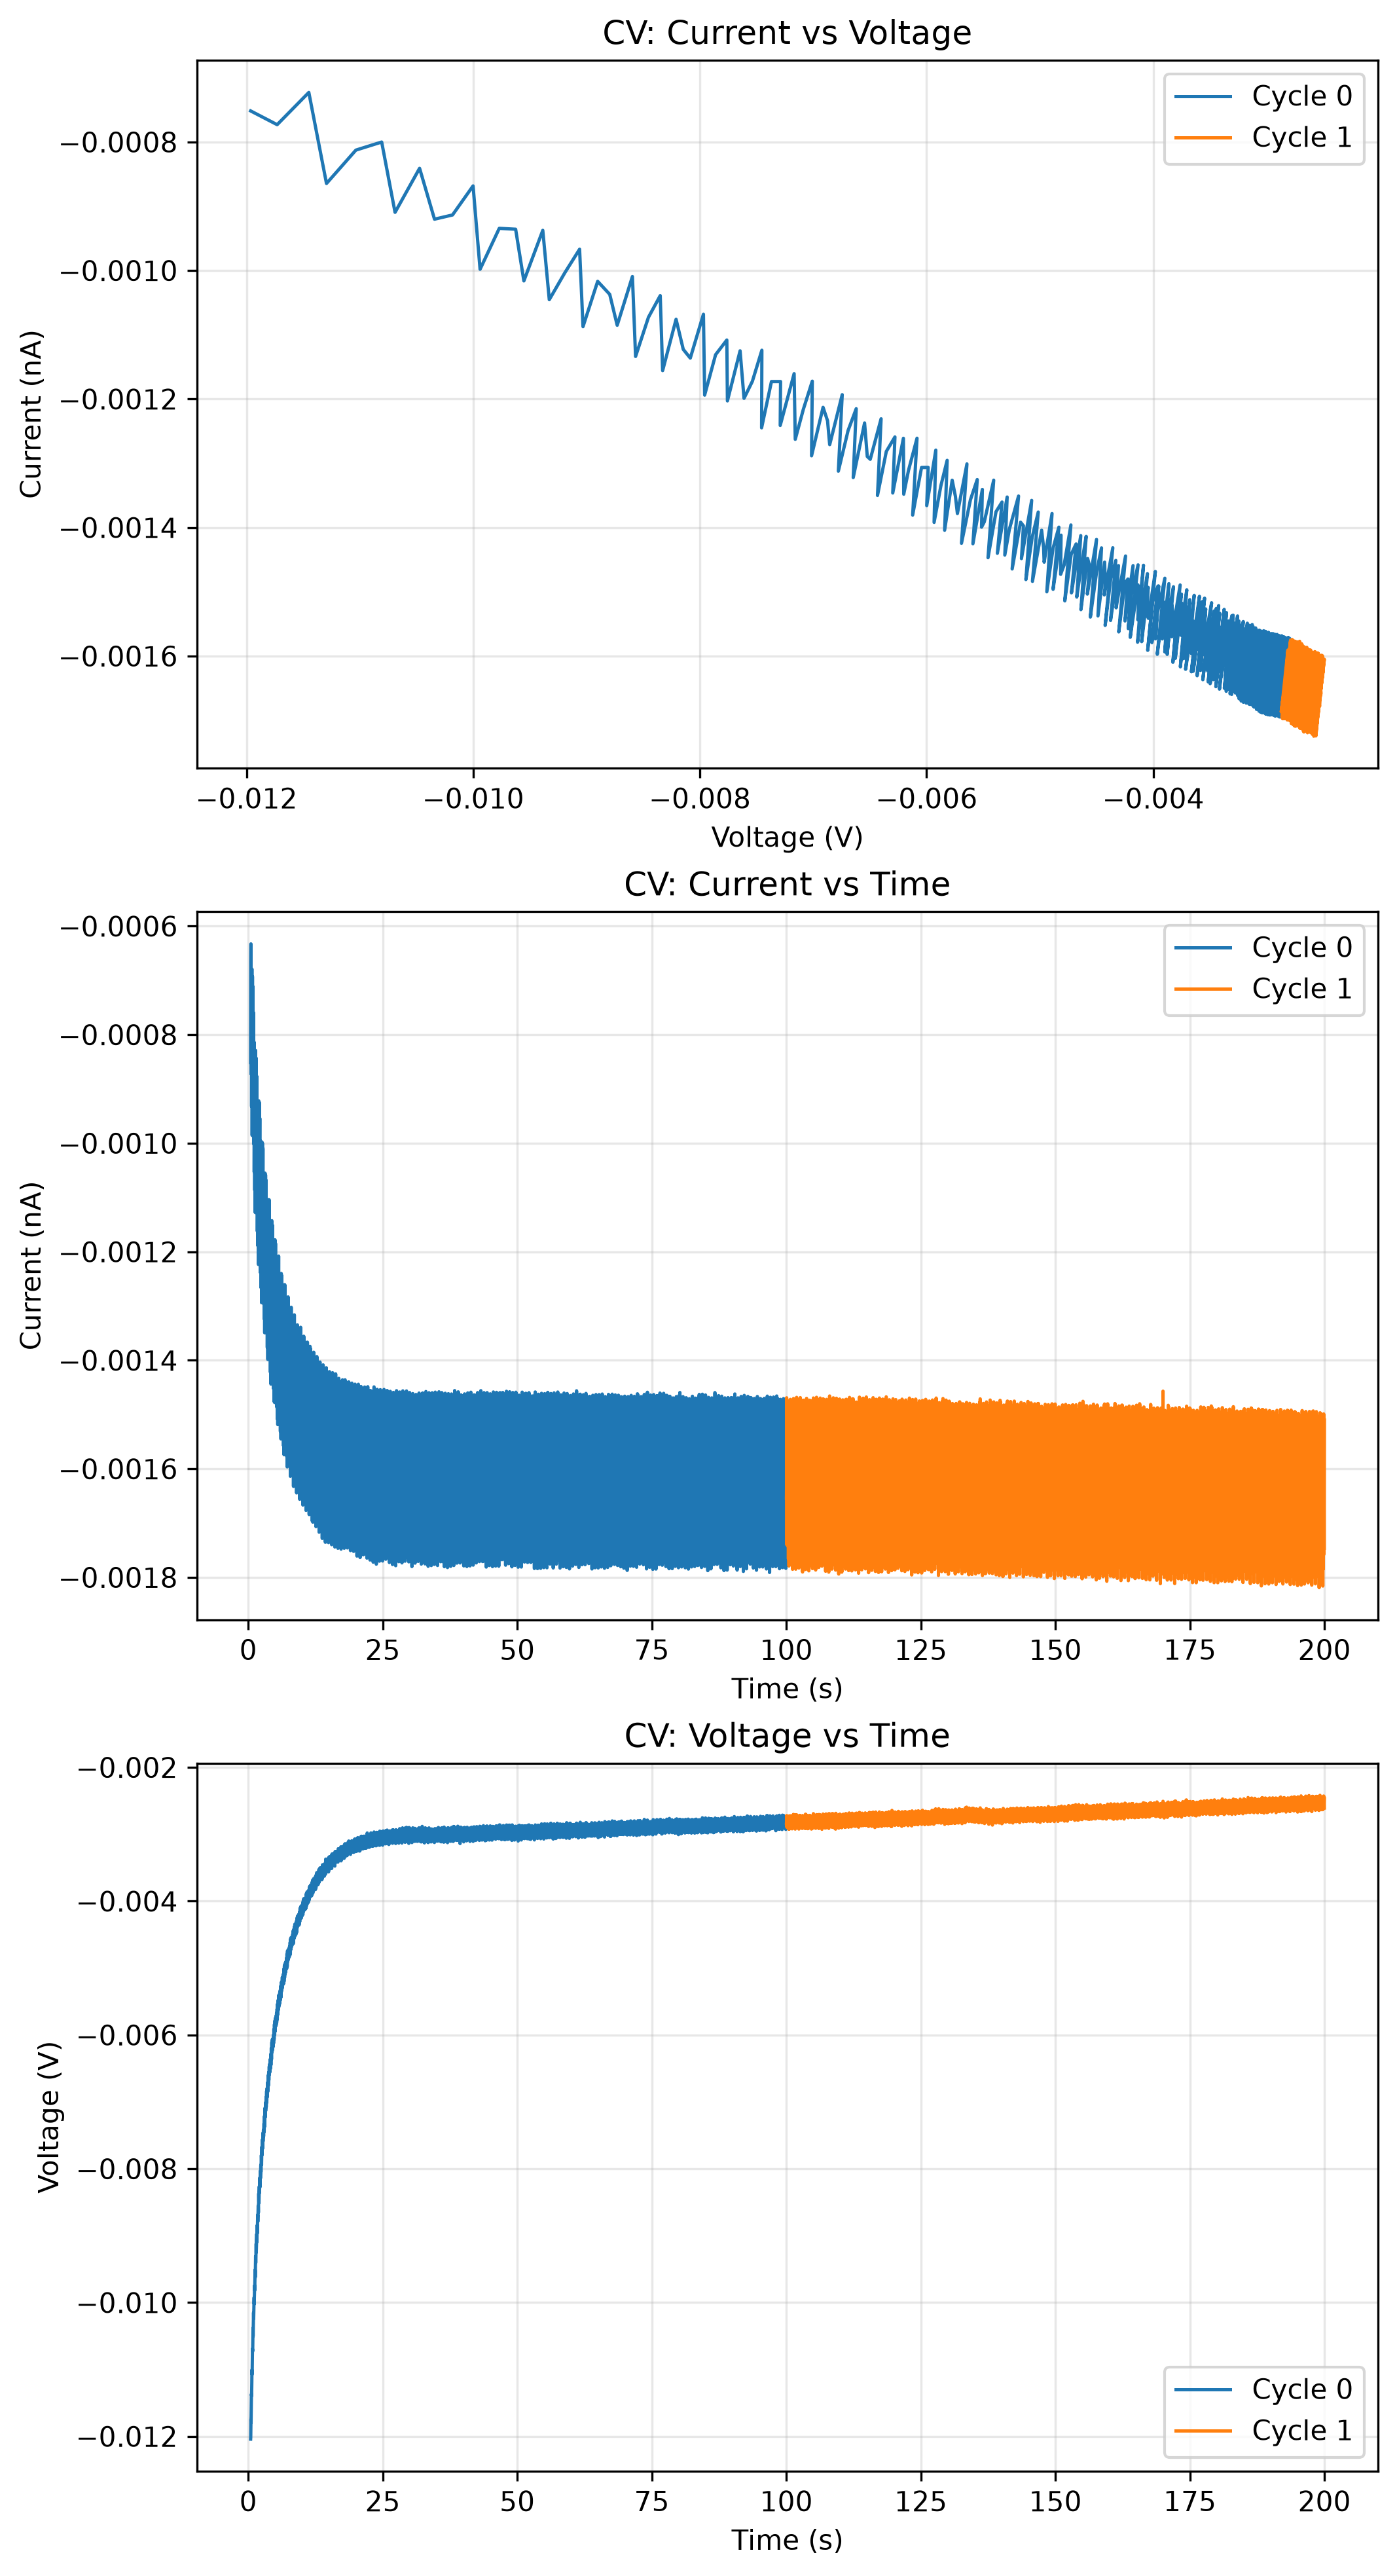

The table this chart was drawn from, first rows:
0, 0, 0, 0, 0
Voltage [V], Current [A], Time [s], Power [W], Cycle
-0.01204, -8.513462287570994e-13, 0.4424, 1.0251451382106531e-14, 0
-0.01201, -7.387624583257701e-13, 0.4625, 8.87539566246422e-15, 0
-0.01184, -6.645995060707011e-13, 0.4826, 7.865988548021581e-15, 0
-0.01174, -6.326959355734685e-13, 0.5027, 7.430927896976567e-15, 0
-0.0118, -8.724674086489637e-13, 0.5229, 1.0294151314300704e-14, 0
-0.01165, -8.137911460155689e-13, 0.5429, 9.476898372840318e-15, 0
-0.01157, -7.818919665371349e-13, 0.563, 9.050183521113028e-15, 0
-0.01141, -6.825131822554842e-13, 0.5832, 7.787701562697653e-15, 0
-0.01137, -7.040609957022215e-13, 0.6033, 8.002002820093735e-15, 0
-0.01139, -9.322310718512528e-13, 0.6234, 1.0621704226545358e-14, 0
-0.0113, -8.384653106367768e-13, 0.6435, 9.475596933571909e-15, 0
-0.01119, -8.228707971090488e-13, 0.6636, 9.206241289061564e-15, 0
-0.01101, -6.788792618339645e-13, 0.6837, 7.472303744102869e-15, 0
-0.01102, -7.731227225256376e-13, 0.7038, 8.522956110219187e-15, 0
-0.01107, -9.856994777693306e-13, 0.7239, 1.0915520385951666e-14, 0
-0.01092, -8.58102271964617e-13, 0.744, 9.3703363812326e-15, 0
-0.01081, -8.492031405328559e-13, 0.7641, 9.180900557955822e-15, 0
-0.01069, -6.927326008827894e-13, 0.7842, 7.406050790356038e-15, 0
-0.01072, -8.63800513322549e-13, 0.8043, 9.26142950091046e-15, 0
-0.01073, -9.787898573240805e-13, 0.8244, 1.0501814653332425e-14, 0
-0.01062, -8.858259720363748e-13, 0.8446, 9.404911738935573e-15, 0
-0.01053, -8.679462855896991e-13, 0.8647, 9.1412451269831e-15, 0
-0.01038, -7.116247153181321e-13, 0.8847, 7.388504256778439e-15, 0
-0.0105, -9.430646367991624e-13, 0.9049, 9.906375057798269e-15, 0
-0.01043, -9.853923232938655e-13, 0.925, 1.0274727971075662e-14, 0
-0.01034, -9.087896993102695e-13, 0.9451, 9.394499166433624e-15, 0
-0.01026, -8.66086662023452e-13, 0.9652, 8.885689313911218e-15, 0
-0.01015, -7.591329366334054e-13, 0.9853, 7.704319438649647e-15, 0
-0.01024, -1.001007978763957e-12, 1.005, 1.0249653012225842e-14, 0
-0.01016, -9.80393609177621e-13, 1.026, 9.960001114678978e-15, 0
-0.0101, -9.358139263504484e-13, 1.046, 9.453317829315487e-15, 0
-0.009979, -8.555942954992235e-13, 1.066, 8.538047459444366e-15, 0
-0.009922, -8.133690118997117e-13, 1.086, 8.070548538487674e-15, 0
-0.01002, -1.0532257574760728e-12, 1.106, 1.0556237228661996e-14, 0
-0.009941, -9.884402324411568e-13, 1.126, 9.826003827408197e-15, 0
-0.009854, -9.525163860782393e-13, 1.146, 9.386249108435493e-15, 0
-0.009748, -8.478316789947704e-13, 1.166, 8.264350286187926e-15, 0
-0.009744, -8.685263337519789e-13, 1.186, 8.46307886680108e-15, 0
-0.009818, -1.0866306769316547e-12, 1.206, 1.0668274610381683e-14, 0
-0.009709, -1.0011905584098035e-12, 1.227, 9.720103760824355e-15, 0
-0.009656, -9.734444153530752e-13, 1.247, 9.399528457930877e-15, 0
-0.009512, -8.324770451977048e-13, 1.267, 7.918491238805393e-15, 0
-0.009537, -9.170300152919197e-13, 1.287, 8.745598442630268e-15, 0
-0.009622, -1.1277642231535823e-12, 1.307, 1.0851714092167965e-14, 0
-0.009499, -1.0037326872436303e-12, 1.327, 9.534775949397952e-15, 0
-0.009445, -9.902355628185755e-13, 1.347, 9.353253963121384e-15, 0
-0.009308, -8.289625496454844e-13, 1.367, 7.716068414476928e-15, 0
-0.009404, -9.931891463768605e-13, 1.387, 9.340233671820216e-15, 0
-0.009404, -1.1153267979319148e-12, 1.408, 1.0488850941565021e-14, 0
-0.009308, -1.0205203652621786e-12, 1.428, 9.499498832936028e-15, 0
-0.009273, -1.0002181374813013e-12, 1.448, 9.2752538687708e-15, 0
-0.00912, -8.429962457257023e-13, 1.468, 7.687958978089494e-15, 0
-0.00925, -1.0610054501647426e-12, 1.488, 9.814553503917422e-15, 0
-0.009205, -1.1066600110257174e-12, 1.508, 1.0187254263200533e-14, 0
-0.00914, -1.0330941831171447e-12, 1.528, 9.442750935048903e-15, 0
-0.009069, -9.91414849521588e-13, 1.548, 8.991127788022946e-15, 0
-0.008975, -8.76050154727942e-13, 1.568, 7.862303847065763e-15, 0
-0.009097, -1.1146306317169619e-12, 1.589, 1.0139525606706408e-14, 0
-0.009041, -1.10104709637876e-12, 1.609, 9.954157825302922e-15, 0
... 9,867 more rows
